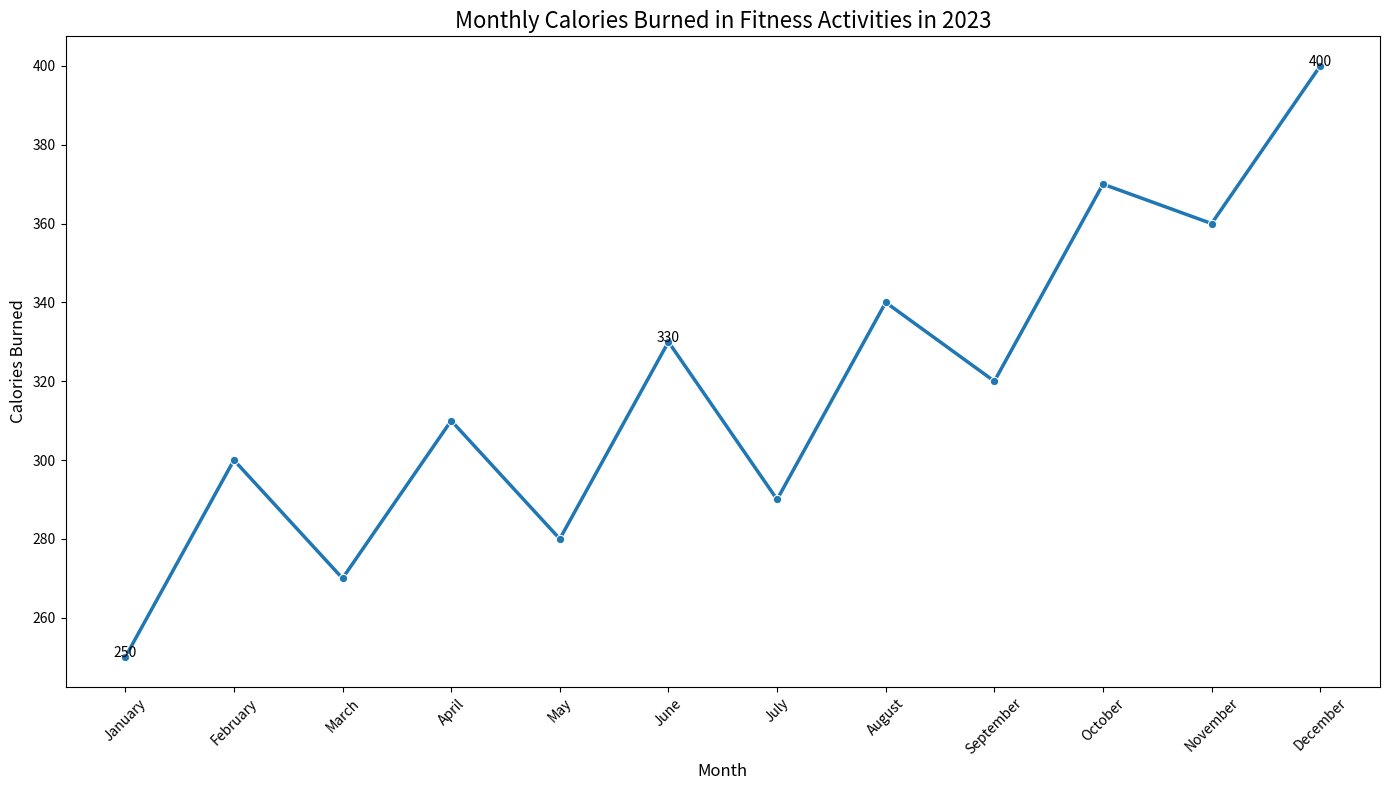

The script that saved this image:

import pandas as pd
import seaborn as sns
import matplotlib.pyplot as plt

data = {
    'Month': ['January', 'February', 'March', 'April', 'May', 'June', 'July', 'August', 'September', 'October', 'November', 'December'],
    'Calories_Burned': [250, 300, 270, 310, 280, 330, 290, 340, 320, 370, 360, 400]
}

df = pd.DataFrame(data)
df['Month'] = pd.Categorical(df['Month'], categories=data['Month'], ordered=True)

colors = ["#1f77b4", "#ff7f0e", "#2ca02c", "#d62728", "#9467bd", "#8c564b", "#e377c2", "#7f7f7f", "#bcbd22", "#17becf", "#1f77b4", "#ff7f0e"]

plt.figure(figsize=(14, 8))

sns.lineplot(data=df, x='Month', y='Calories_Burned', palette=colors, marker='o', linewidth=2.5)

plt.text(0, df['Calories_Burned'][0], f"{df['Calories_Burned'][0]}", color='black', ha="center")
plt.text(5, df['Calories_Burned'][5], f"{df['Calories_Burned'][5]}", color='black', ha="center")
plt.text(11, df['Calories_Burned'][11], f"{df['Calories_Burned'][11]}", color='black', ha="center")

plt.title('Monthly Calories Burned in Fitness Activities in 2023', fontsize=16)
plt.xlabel('Month', fontsize=12)
plt.ylabel('Calories Burned', fontsize=12)
plt.xticks(rotation=45)
plt.tight_layout()

plt.show()
